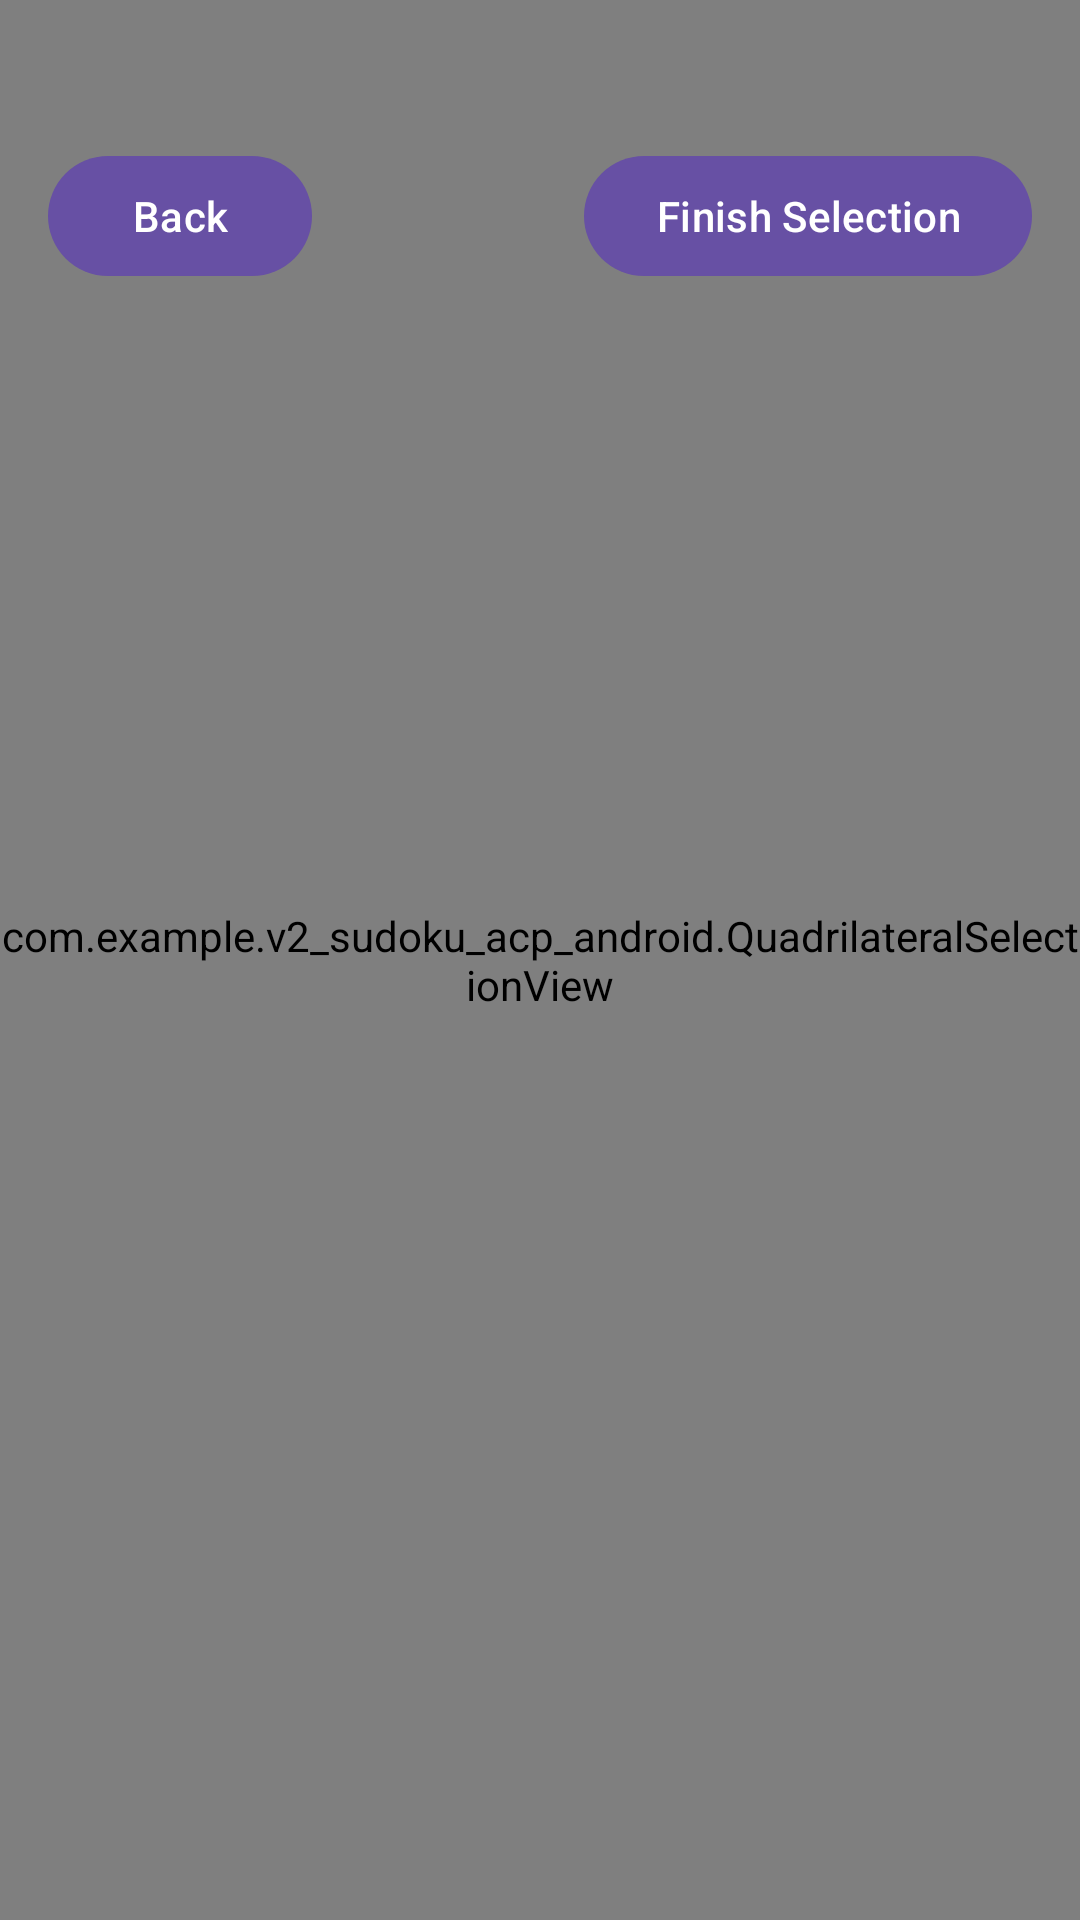

Reconstruct the res/layout file that produces this screen, plus the resources it refers to.
<!-- AndroidManifest.xml: application theme Theme.V2_Sudoku_ACP_Android -->
<!-- res/layout/activity_gallery.xml -->
<?xml version="1.0" encoding="utf-8"?>
<androidx.constraintlayout.widget.ConstraintLayout xmlns:android="http://schemas.android.com/apk/res/android"
    xmlns:app="http://schemas.android.com/apk/res-auto"
    xmlns:tools="http://schemas.android.com/tools"
    android:layout_width="match_parent"
    android:layout_height="match_parent"
    tools:context=".GalleryActivity">

    <ImageView
        android:id="@+id/ivGalleryPreview"
        android:layout_width="0dp"
        android:layout_height="0dp"
        android:scaleType="fitCenter"
        app:layout_constraintBottom_toBottomOf="parent"
        app:layout_constraintEnd_toEndOf="parent"
        app:layout_constraintStart_toStartOf="parent"
        app:layout_constraintTop_toTopOf="parent"
        android:contentDescription="Gallery Preview" />

    <com.example.v2_sudoku_acp_android.QuadrilateralSelectionView
        android:id="@+id/quadSelector"
        android:layout_width="0dp"
        android:layout_height="0dp"
        app:layout_constraintBottom_toBottomOf="parent"
        app:layout_constraintEnd_toEndOf="parent"
        app:layout_constraintStart_toStartOf="parent"
        app:layout_constraintTop_toTopOf="parent" />

    <Button
        android:id="@+id/btnBack"
        android:layout_width="wrap_content"
        android:layout_height="wrap_content"
        android:layout_marginStart="16dp"
        android:layout_marginTop="48dp"
        android:text="Back"
        app:layout_constraintStart_toStartOf="parent"
        app:layout_constraintTop_toTopOf="parent" />

    <Button
        android:id="@+id/btnFinishSelection"
        android:layout_width="wrap_content"
        android:layout_height="wrap_content"
        android:layout_marginEnd="16dp"
        android:layout_marginTop="48dp"
        android:text="Finish Selection"
        app:layout_constraintEnd_toEndOf="parent"
        app:layout_constraintTop_toTopOf="parent" />

</androidx.constraintlayout.widget.ConstraintLayout>
<!-- resources referenced by this layout -->
<resources>
  <style name="Theme.V2_Sudoku_ACP_Android" parent="Base.Theme.V2_Sudoku_ACP_Android" />
  <style name="Base.Theme.V2_Sudoku_ACP_Android" parent="Theme.Material3.DayNight.NoActionBar">
          
          
      </style>
</resources>
